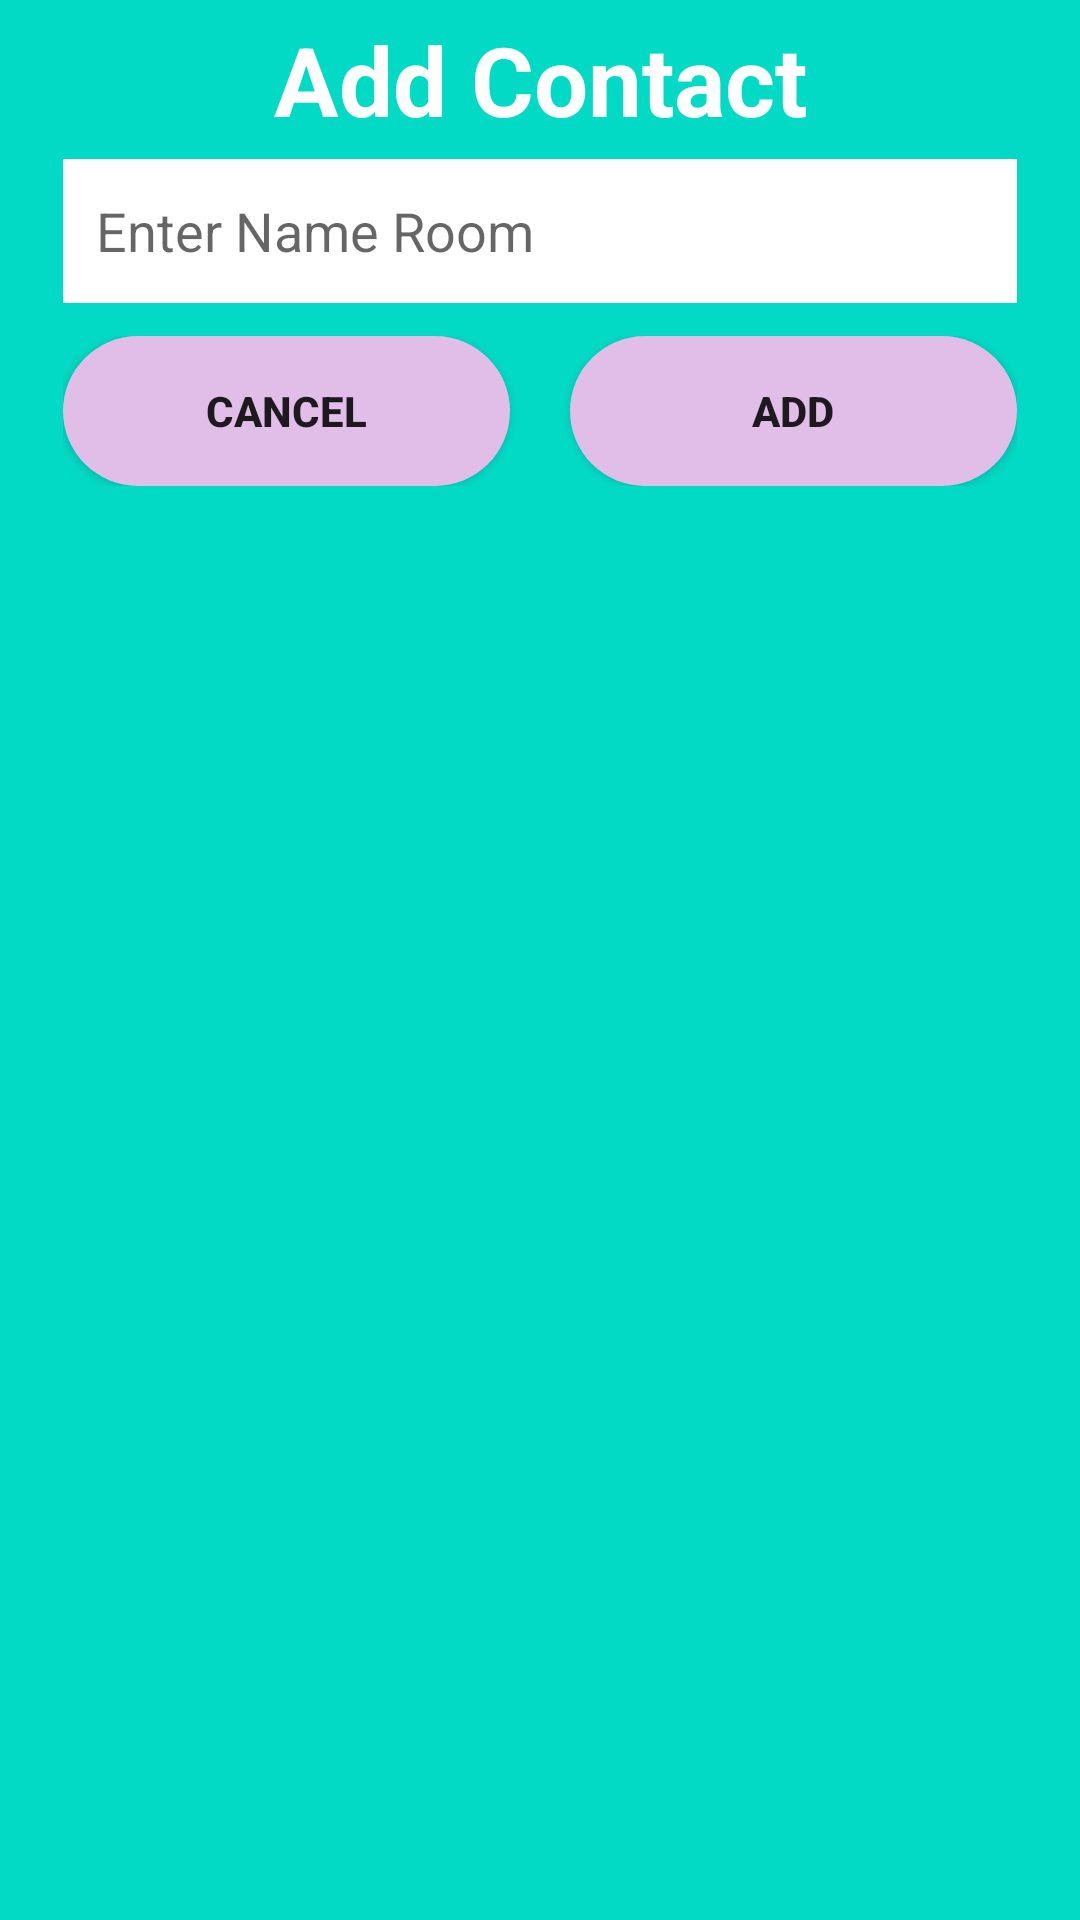

Produce the Android XML layout that renders to this screen, including the resource entries it uses.
<!-- AndroidManifest.xml: application theme Theme.Final_exam -->
<!-- res/layout/class_dialog.xml -->
<?xml version="1.0" encoding="utf-8"?>
<LinearLayout xmlns:android="http://schemas.android.com/apk/res/android"
    android:layout_width="400dp"
    android:layout_height="wrap_content"
    android:paddingLeft="21dp"
    android:paddingRight="21dp"
    android:paddingBottom="21dp"
    android:orientation="vertical"
    android:background="@color/teal_200">


    <TextView
        android:layout_width="match_parent"
        android:layout_height="wrap_content"
        android:gravity="center"
        android:textSize="32dp"
        android:textStyle="bold"
        android:textColor="@color/white"
        android:id="@+id/txtTitle"
        android:layout_margin="5dp"
        android:text="Add Contact"/>

    <EditText
        android:id="@+id/editName"
        android:layout_width="match_parent"
        android:layout_height="wrap_content"
        android:layout_marginBottom="11dp"
        android:background="@color/white"
        android:hint="Enter Name Room"
        android:inputType="text"
        android:minHeight="48dp"
        android:padding="11dp" />

    

 <RelativeLayout
     android:layout_width="match_parent"
     android:layout_height="wrap_content">
     
     <LinearLayout
         android:layout_width="match_parent"
         android:layout_height="wrap_content">

         <Button
             android:layout_weight="0.3"
             android:layout_width="wrap_content"
             android:layout_height="wrap_content"
             android:text="Cancel"
             android:id="@+id/btnCancel"
             android:layout_marginRight="10dp"
             android:textStyle="bold"
             android:layout_gravity="end"
             android:background="@drawable/button_round_color"/>


         <Button
             android:layout_weight="0.3"
             android:layout_width="wrap_content"
             android:layout_height="wrap_content"
             android:text="Add"
             android:layout_marginLeft="10dp"
             android:id="@+id/btnAdd"
             android:textStyle="bold"
             android:layout_gravity="end"
             android:background="@drawable/button_round_color" />

      

         </LinearLayout>

    </RelativeLayout>

</LinearLayout>
<!-- resources referenced by this layout -->
<resources>
  <color name="teal_200">#FF03DAC5</color>
  <color name="white">#FFFFFFFF</color>
  <!-- drawable button_round_color (drawable) -->
  <?xml version="1.0" encoding="utf-8"?>
  <shape xmlns:android="http://schemas.android.com/apk/res/android"
      android:shape="rectangle">
  
      <solid
          android:color="@color/lavender"/>
  
      <size
          android:width="72dp"
          android:height="50dp"/>
  
      <corners
          android:radius="25dp"/>
  
  </shape>
  <style name="Theme.Final_exam" parent="Theme.MaterialComponents.DayNight.NoActionBar">
          
          <item name="colorPrimary">@color/purple_500</item>
          <item name="colorPrimaryVariant">@color/purple_700</item>
          <item name="colorOnPrimary">@color/white</item>
          
          <item name="colorSecondary">@color/teal_200</item>
          <item name="colorSecondaryVariant">@color/teal_700</item>
          <item name="colorOnSecondary">@color/black</item>
          
          <item name="android:statusBarColor">?attr/colorPrimaryVariant</item>
          
      </style>
  <color name="lavender">#E1BEE7</color>
  <color name="purple_500">#FF6200EE</color>
  <color name="purple_700">#FF3700B3</color>
  <color name="teal_700">#FF018786</color>
  <color name="black">#FF000000</color>
</resources>
